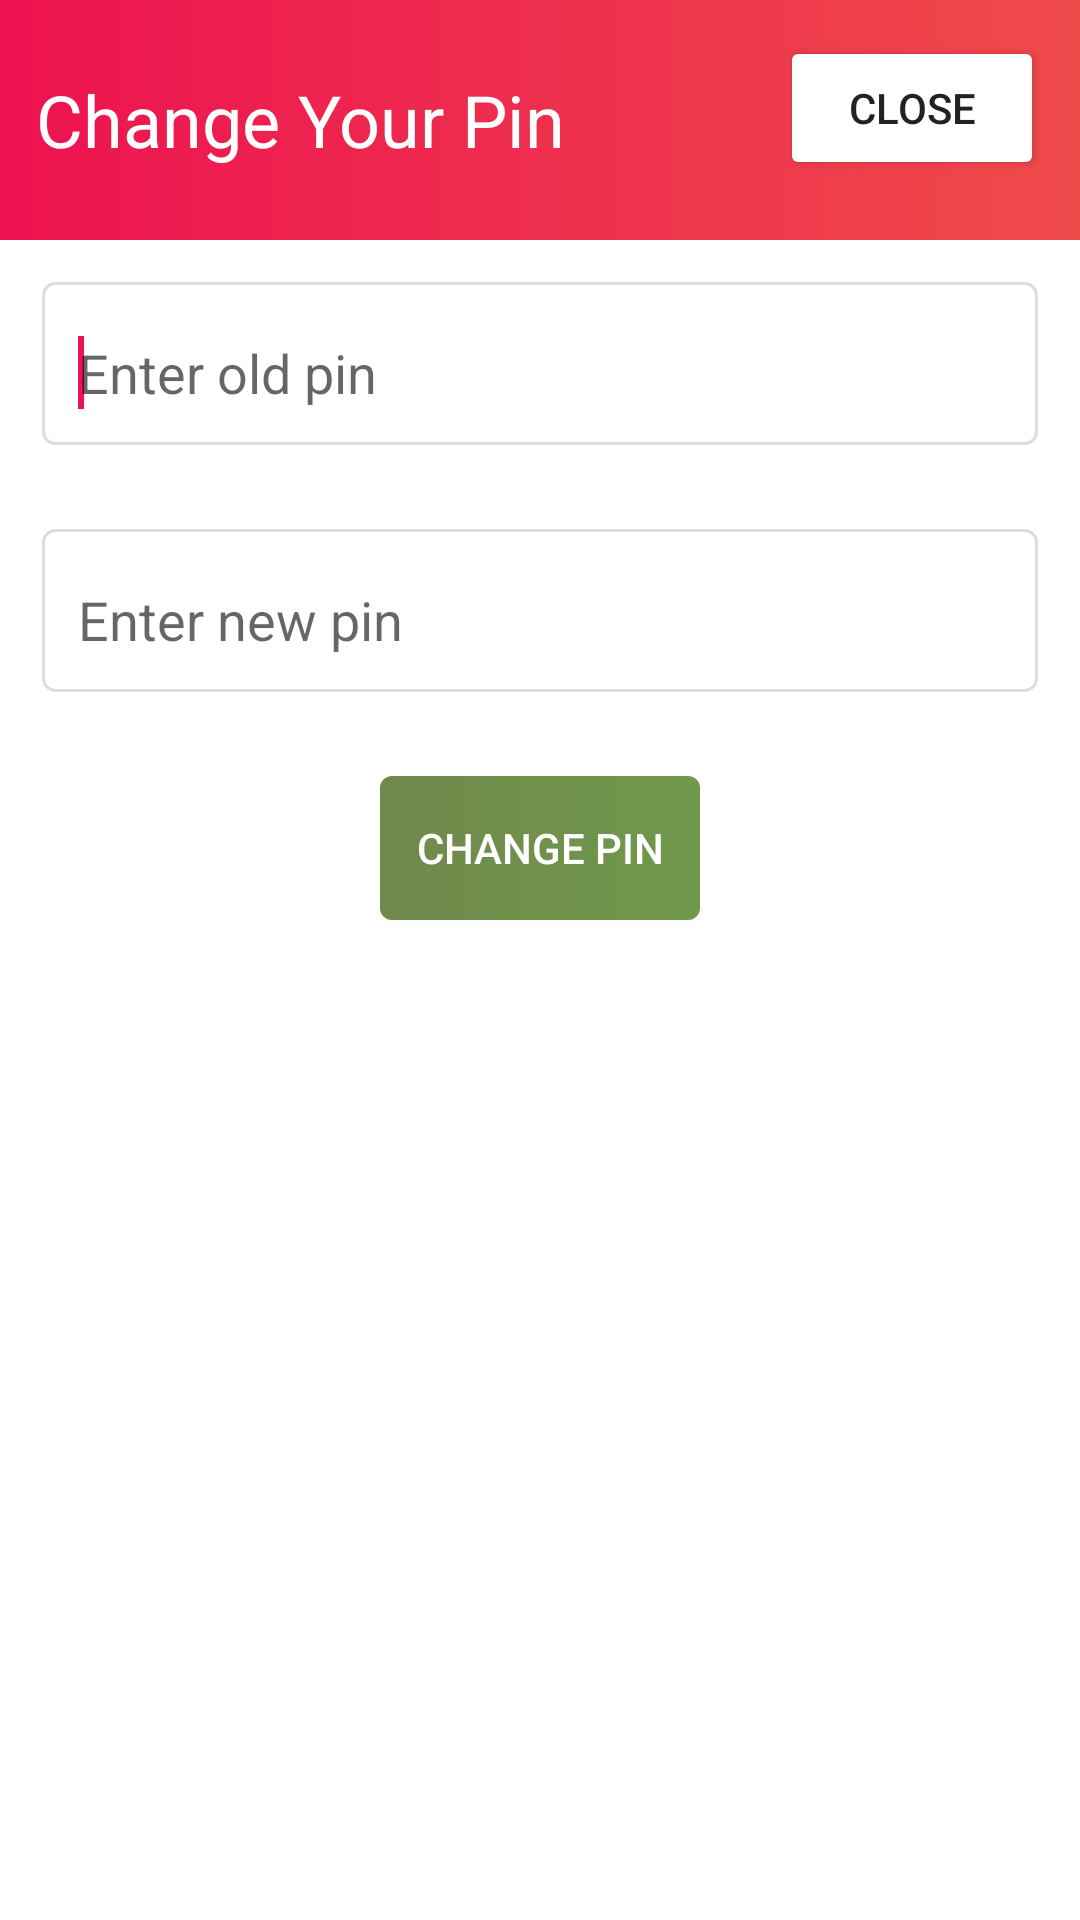

Reconstruct the res/layout file that produces this screen, plus the resources it refers to.
<!-- AndroidManifest.xml: application theme AppTheme -->
<!-- res/layout/pinchangeprompt.xml -->
<?xml version="1.0" encoding="utf-8"?>
<LinearLayout xmlns:android="http://schemas.android.com/apk/res/android"
    xmlns:app="http://schemas.android.com/apk/res-auto"
    android:id="@+id/bottom_sheet"
    android:layout_width="match_parent"
    android:layout_height="450dp"
    android:background="@android:color/white"
    android:orientation="vertical"
    app:behavior_hideable="true"
    app:behavior_peekHeight="80dp"
    android:paddingBottom="@dimen/parent_layout_padding"
    app:layout_behavior="@string/bottom_sheet_behavior"
    >

    <RelativeLayout
        android:orientation="horizontal"
        android:layout_width="match_parent"
        android:layout_height="80dp"
        android:background="@drawable/alert_danger"
        android:padding="@dimen/padding_12"
       >
        <TextView
            android:textSize="@dimen/size_24"
            android:textColor="@color/white"
            android:layout_centerVertical="true"
            android:text="@string/changePinhint"
            android:layout_alignParentStart="true"
            android:layout_width="wrap_content"
            android:layout_height="wrap_content" />
        <Button
            android:id="@+id/closeBottomSheet"
            android:layout_gravity="center"
            android:layout_alignParentEnd="true"
            android:textColor="@color/black"
            android:theme="@style/whiteBtn"
            android:text="close"
            android:layout_width="wrap_content"
            android:layout_height="wrap_content" />
    </RelativeLayout>

    <EditText
        android:maxLength="4"
        android:id="@+id/oldPinInput"
        android:inputType="numberPassword"
        android:hint="@string/changePinold"
        android:background="@drawable/ref_input"
        android:layout_margin="@dimen/margin_top"
        android:layout_width="match_parent"
        android:layout_height="wrap_content" >
        <requestFocus/>
    </EditText>


    <EditText
        android:maxLength="4"
        android:id="@+id/newPinInput"
        android:inputType="numberPassword"
        android:hint="@string/changePinnew"
        android:background="@drawable/ref_input"
        android:layout_margin="@dimen/margin_top"
        android:layout_width="match_parent"
        android:layout_height="wrap_content" />

    <Button
        android:id="@+id/changePinBtn"
        android:layout_gravity="center"
        android:text="@string/changePin"
        android:textColor="@color/white"
        android:background="@drawable/btn"
        android:layout_margin="@dimen/margin_top"
        android:layout_width="wrap_content"
        android:layout_height="wrap_content" />

</LinearLayout>
<!-- resources referenced by this layout -->
<resources>
  <color name="black">#222222</color>
  <color name="white">#FFFFFF</color>
  <dimen name="margin_top">14sp</dimen>
  <dimen name="padding_12">12sp</dimen>
  <dimen name="parent_layout_padding">18sp</dimen>
  <dimen name="size_24">24sp</dimen>
  <!-- drawable alert_danger (drawable) -->
  <?xml version="1.0" encoding="utf-8"?>
  <shape xmlns:android="http://schemas.android.com/apk/res/android">
  
      <gradient
          android:startColor="@color/danger_grad_start"
          android:endColor="@color/danger_grad_end"
          />
  
      <corners
          android:radius="@dimen/zero"
          />
      <padding android:top="@dimen/btn_padding"
          android:right="@dimen/btn_padding"
          android:bottom="@dimen/btn_padding"
          android:left="@dimen/btn_padding"></padding>
  
  </shape>
  <!-- drawable btn (drawable) -->
  <?xml version="1.0" encoding="utf-8"?>
  <shape xmlns:android="http://schemas.android.com/apk/res/android">
  
      <gradient
          android:startColor="@color/blue"
          android:endColor="@color/colorPrimary"
          />
  
      <corners
          android:radius="@dimen/btn_radius"
          />
      <padding android:top="@dimen/btn_padding"
          android:right="@dimen/btn_padding"
          android:bottom="@dimen/btn_padding"
          android:left="@dimen/btn_padding"></padding>
  
  </shape>
  <!-- drawable ref_input (drawable) -->
  <?xml version="1.0" encoding="utf-8"?>
  <shape xmlns:android="http://schemas.android.com/apk/res/android">
  
      <stroke android:color="@color/grey"
          android:dashGap="1sp"
          android:width="1sp"
          ></stroke>
      <solid android:color="@color/white"></solid>
      <corners android:radius="@dimen/size_4"></corners>
      <padding android:bottom="12sp"
          android:top="@dimen/padding_18"
          android:left="@dimen/padding_12"
          android:right="12sp"></padding>
  </shape>
  <string name="changePin">Change Pin</string>
  <string name="changePinhint">Change Your Pin</string>
  <string name="changePinnew">Enter new pin</string>
  <string name="changePinold">Enter old pin</string>
  <style name="whiteBtn" parent="Theme.AppCompat">
          <item name="colorButtonNormal">@color/white</item>
          <item name="colorControlHighlight">@color/grey</item>
      </style>
  <style name="AppTheme" parent="Theme.AppCompat.Light.DarkActionBar">
          
          <item name="colorPrimary">@color/colorPrimary</item>
          <item name="colorPrimaryDark">@color/colorPrimaryDark</item>
          <item name="colorAccent">@color/colorAccent</item>
      </style>
  <color name="danger_grad_start">#ed1250</color>
  <color name="danger_grad_end">#ef4b4b</color>
  <dimen name="zero">0sp</dimen>
  <dimen name="btn_padding">12sp</dimen>
  <color name="blue">#70884B</color>
  <color name="colorPrimary">#70994B</color>
  <dimen name="btn_radius">4sp</dimen>
  <color name="grey">#ddd</color>
  <dimen name="size_4">4sp</dimen>
  <dimen name="padding_18">18sp</dimen>
  <color name="colorPrimaryDark">#70994B</color>
  <color name="colorAccent">#ed1250</color>
</resources>
